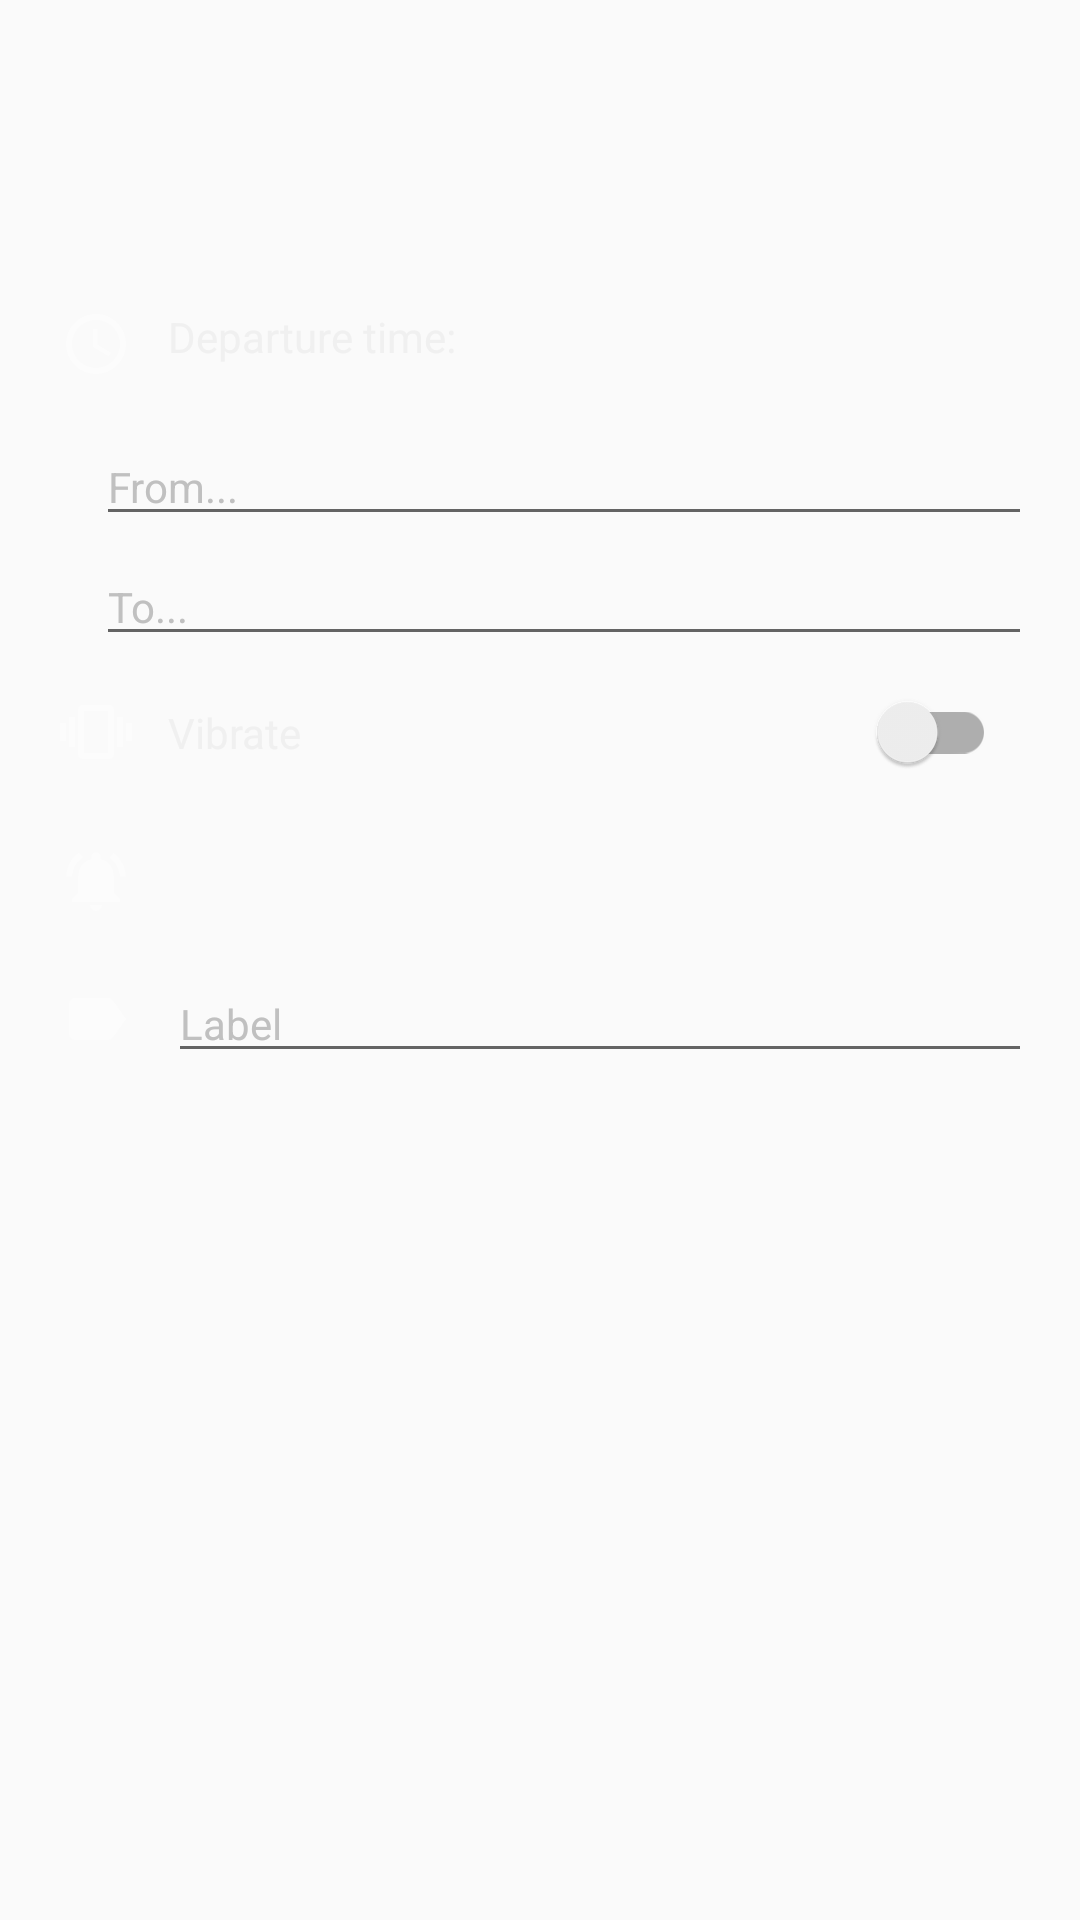

Write the Android layout XML for this screen, with the resource values it uses.
<!-- AndroidManifest.xml: application theme AppTheme -->
<!-- res/layout/dialog_edit_alarm.xml -->
<?xml version="1.0" encoding="utf-8"?>
<ScrollView xmlns:android="http://schemas.android.com/apk/res/android"
            xmlns:tools="http://schemas.android.com/tools"
            android:id="@+id/edit_alarm_scrollView"
            tools:background="#1F2F3F"
            android:layout_width="match_parent"
            android:layout_height="match_parent">

    <RelativeLayout
            android:id="@+id/edit_alarm_holder"
            android:padding="@dimen/activity_margin"
            android:layout_width="match_parent"
            android:layout_height="wrap_content">

        <TextView
                android:id="@+id/edit_alarm_time"
                android:textColor="@color/textColor"
                android:layout_width="wrap_content"
                android:layout_height="wrap_content"
                tools:text="7:00"
                android:textSize="@dimen/normal_time_text_size"/>

        <LinearLayout
                android:id="@+id/edit_alarm_days_holder"
                android:orientation="horizontal"
                android:layout_below="@id/edit_alarm_time"
                android:layout_marginVertical="@dimen/small_margin"
                android:layout_width="match_parent"
                android:layout_height="wrap_content"/>

        <RelativeLayout
                android:id="@+id/edit_alarm_depart_time_holder"
                android:layout_below="@id/edit_alarm_days_holder"
                android:layout_width="match_parent"
                android:layout_height="wrap_content">

            <TextView
                    android:id="@+id/edit_alarm_depart_time_text"
                    android:layout_width="wrap_content"
                    android:layout_height="wrap_content"
                    android:text="@string/departure_time"
                    android:textColor="@color/textColor"
                    android:textSize="@dimen/normal_text_size"
                    android:layout_centerVertical="true"
                    android:drawableStart="@drawable/ic_access_time"
                    android:drawablePadding="@dimen/medium_margin"
                    android:paddingHorizontal="@dimen/tiny_margin"
                    android:paddingVertical="@dimen/medium_margin"
                    android:layout_alignParentStart="true" />

            <TextView
                    android:id="@+id/edit_alarm_depart_time"
                    android:layout_alignParentEnd="true"
                    android:layout_width="wrap_content"
                    android:layout_height="wrap_content"
                    android:textColor="@color/textColor"
                    android:textSize="@dimen/small_time_text_size"
                    android:layout_marginEnd="@dimen/medium_margin"
                    tools:text="8:00"/>

        </RelativeLayout>

        <RelativeLayout
                android:id="@+id/edit_alarm_from_holder"
                android:layout_below="@id/edit_alarm_depart_time_holder"
                android:layout_width="match_parent"
                android:layout_height="wrap_content">

            <ImageView
                    android:id="@+id/edit_alarm_from_image"
                    android:scaleType="fitCenter"
                    android:src="@drawable/ic_home"
                    android:layout_marginHorizontal="@dimen/tiny_margin"
                    android:layout_alignTop="@id/edit_alarm_from_address"
                    android:layout_alignBottom="@id/edit_alarm_from_address"
                    android:layout_width="wrap_content"
                    android:layout_height="wrap_content"/>

            <EditText
                    android:id="@+id/edit_alarm_from_address"
                    android:hint="@string/from_hint"
                    android:maxLines="1"
                    android:textColorHint="@color/textColorHint"
                    android:textColor="@color/textColor"
                    android:layout_marginStart="@dimen/small_margin"
                    android:layout_marginTop="@dimen/tiny_margin"
                    android:layout_toEndOf="@id/edit_alarm_from_image"
                    android:textSize="@dimen/normal_text_size"
                    android:layout_width="match_parent"
                    android:layout_height="wrap_content"/>

        </RelativeLayout>

        <RelativeLayout
                android:id="@+id/edit_alarm_to_holder"
                android:layout_below="@id/edit_alarm_from_holder"
                android:layout_width="match_parent"
                android:layout_height="wrap_content">

            <ImageView
                    android:id="@+id/edit_alarm_to_image"
                    android:scaleType="fitCenter"
                    android:src="@drawable/ic_work"
                    android:layout_marginHorizontal="@dimen/tiny_margin"
                    android:layout_alignTop="@id/edit_alarm_to_address"
                    android:layout_alignBottom="@id/edit_alarm_to_address"
                    android:layout_width="wrap_content"
                    android:layout_height="wrap_content"/>

            <EditText
                    android:id="@+id/edit_alarm_to_address"
                    android:hint="@string/to_hint"
                    android:maxLines="1"
                    android:textColorHint="@color/textColorHint"
                    android:textColor="@color/textColor"
                    android:layout_marginStart="@dimen/small_margin"
                    android:layout_marginTop="@dimen/tiny_margin"
                    android:layout_toEndOf="@id/edit_alarm_to_image"
                    android:textSize="@dimen/normal_text_size"
                    android:layout_width="match_parent"
                    android:layout_height="wrap_content"/>

        </RelativeLayout>

        <RelativeLayout
                android:id="@+id/edit_alarm_vibrate_holder"
                android:layout_below="@id/edit_alarm_to_holder"
                android:paddingEnd="@dimen/small_margin"
                android:paddingVertical="@dimen/medium_margin"
                android:layout_width="match_parent"
                android:layout_height="wrap_content">

            <androidx.appcompat.widget.SwitchCompat
                    android:id="@+id/edit_alarm_vibrate"
                    android:drawableStart="@drawable/ic_vibration"
                    android:drawablePadding="@dimen/medium_margin"
                    android:text="@string/vibrate"
                    android:paddingHorizontal="@dimen/tiny_margin"
                    android:textColor="@color/textColor"
                    android:layout_width="match_parent"
                    android:layout_height="wrap_content"/>

        </RelativeLayout>

        <TextView
                android:id="@+id/edit_alarm_sound"
                android:layout_width="match_parent"
                android:layout_height="wrap_content"
                android:drawableStart="@drawable/ic_bell"
                android:drawablePadding="@dimen/medium_margin"
                android:paddingHorizontal="@dimen/tiny_margin"
                android:paddingVertical="@dimen/medium_margin"
                android:textColor="@color/textColor"
                android:textSize="@dimen/normal_text_size"
                tools:text="Default alarm"
                android:layout_below="@id/edit_alarm_vibrate_holder"/>

        <ImageView
                android:id="@+id/edit_alarm_label_image"
                android:layout_width="wrap_content"
                android:layout_height="wrap_content"
                android:scaleType="fitCenter"
                android:layout_alignTop="@id/edit_alarm_label"
                android:layout_alignBottom="@id/edit_alarm_label"
                android:layout_marginHorizontal="@dimen/tiny_margin"
                android:src="@drawable/ic_label"
                android:layout_below="@id/edit_alarm_sound"/>

        <EditText
                android:id="@+id/edit_alarm_label"
                android:layout_below="@id/edit_alarm_sound"
                android:layout_marginStart="@dimen/small_margin"
                android:layout_marginTop="@dimen/tiny_margin"
                android:layout_toEndOf="@id/edit_alarm_label_image"
                android:hint="@string/label"
                android:textColorHint="@color/textColorHint"
                android:textColor="@color/textColor"
                android:maxLines="1"
                android:textSize="@dimen/normal_text_size"
                android:layout_width="match_parent"
                android:layout_height="wrap_content"/>


    </RelativeLayout>

</ScrollView>
<!-- resources referenced by this layout -->
<resources>
  <color name="textColor">#F0F0F0</color>
  <color name="textColorHint">#C0C0C0</color>
  <dimen name="activity_margin">16dp</dimen>
  <dimen name="medium_margin">12dp</dimen>
  <dimen name="normal_text_size">14sp</dimen>
  <dimen name="normal_time_text_size">44sp</dimen>
  <dimen name="small_margin">8dp</dimen>
  <dimen name="small_time_text_size">24sp</dimen>
  <dimen name="tiny_margin">4dp</dimen>
  <!-- drawable ic_access_time (drawable) -->
  <vector android:height="24dp" android:tint="#FCFCFC"
      android:viewportHeight="24.0" android:viewportWidth="24.0"
      android:width="24dp" xmlns:android="http://schemas.android.com/apk/res/android">
      <path android:fillColor="#FF000000" android:pathData="M11.99,2C6.47,2 2,6.48 2,12s4.47,10 9.99,10C17.52,22 22,17.52 22,12S17.52,2 11.99,2zM12,20c-4.42,0 -8,-3.58 -8,-8s3.58,-8 8,-8 8,3.58 8,8 -3.58,8 -8,8zM12.5,7H11v6l5.25,3.15 0.75,-1.23 -4.5,-2.67z"/>
  </vector>
  <!-- drawable ic_bell (drawable) -->
  <vector android:height="24dp" android:tint="#FCFCFC"
      android:viewportHeight="24.0" android:viewportWidth="24.0"
      android:width="24dp" xmlns:android="http://schemas.android.com/apk/res/android">
      <path android:fillColor="#FF000000" android:pathData="M7.58,4.08L6.15,2.65C3.75,4.48 2.17,7.3 2.03,10.5h2c0.15,-2.65 1.51,-4.97 3.55,-6.42zM19.97,10.5h2c-0.15,-3.2 -1.73,-6.02 -4.12,-7.85l-1.42,1.43c2.02,1.45 3.39,3.77 3.54,6.42zM18,11c0,-3.07 -1.64,-5.64 -4.5,-6.32L13.5,4c0,-0.83 -0.67,-1.5 -1.5,-1.5s-1.5,0.67 -1.5,1.5v0.68C7.63,5.36 6,7.92 6,11v5l-2,2v1h16v-1l-2,-2v-5zM12,22c0.14,0 0.27,-0.01 0.4,-0.04 0.65,-0.14 1.18,-0.58 1.44,-1.18 0.1,-0.24 0.15,-0.5 0.15,-0.78h-4c0.01,1.1 0.9,2 2.01,2z"/>
  </vector>
  <!-- drawable ic_label (drawable) -->
  <vector android:height="24dp" android:tint="#FCFCFC"
      android:viewportHeight="24.0" android:viewportWidth="24.0"
      android:width="24dp" xmlns:android="http://schemas.android.com/apk/res/android">
      <path android:fillColor="#FF000000" android:pathData="M17.63,5.84C17.27,5.33 16.67,5 16,5L5,5.01C3.9,5.01 3,5.9 3,7v10c0,1.1 0.9,1.99 2,1.99L16,19c0.67,0 1.27,-0.33 1.63,-0.84L22,12l-4.37,-6.16z"/>
  </vector>
  <!-- drawable ic_vibration (drawable) -->
  <vector android:height="24dp" android:tint="#FCFCFC"
      android:viewportHeight="24.0" android:viewportWidth="24.0"
      android:width="24dp" xmlns:android="http://schemas.android.com/apk/res/android">
      <path android:fillColor="#FF000000" android:pathData="M0,15h2L2,9L0,9v6zM3,17h2L5,7L3,7v10zM22,9v6h2L24,9h-2zM19,17h2L21,7h-2v10zM16.5,3h-9C6.67,3 6,3.67 6,4.5v15c0,0.83 0.67,1.5 1.5,1.5h9c0.83,0 1.5,-0.67 1.5,-1.5v-15c0,-0.83 -0.67,-1.5 -1.5,-1.5zM16,19L8,19L8,5h8v14z"/>
  </vector>
  <string name="departure_time">Departure time:</string>
  <string name="from_hint">From...</string>
  <string name="label">Label</string>
  <string name="to_hint">To...</string>
  <string name="vibrate">Vibrate</string>
  <style name="AppTheme" parent="Theme.AppCompat.DayNight.DarkActionBar">
          <item name="colorPrimary">@color/primaryColorAmber</item>
          <item name="colorPrimaryDark">@color/primaryDarkColorAmber</item>
          <item name="colorAccent">@color/secondaryColorAmber</item>
      </style>
  <color name="primaryColorAmber">#FFC107</color>
  <color name="primaryDarkColorAmber">#FFA000</color>
  <color name="secondaryColorAmber">#03A9F4</color>
</resources>
